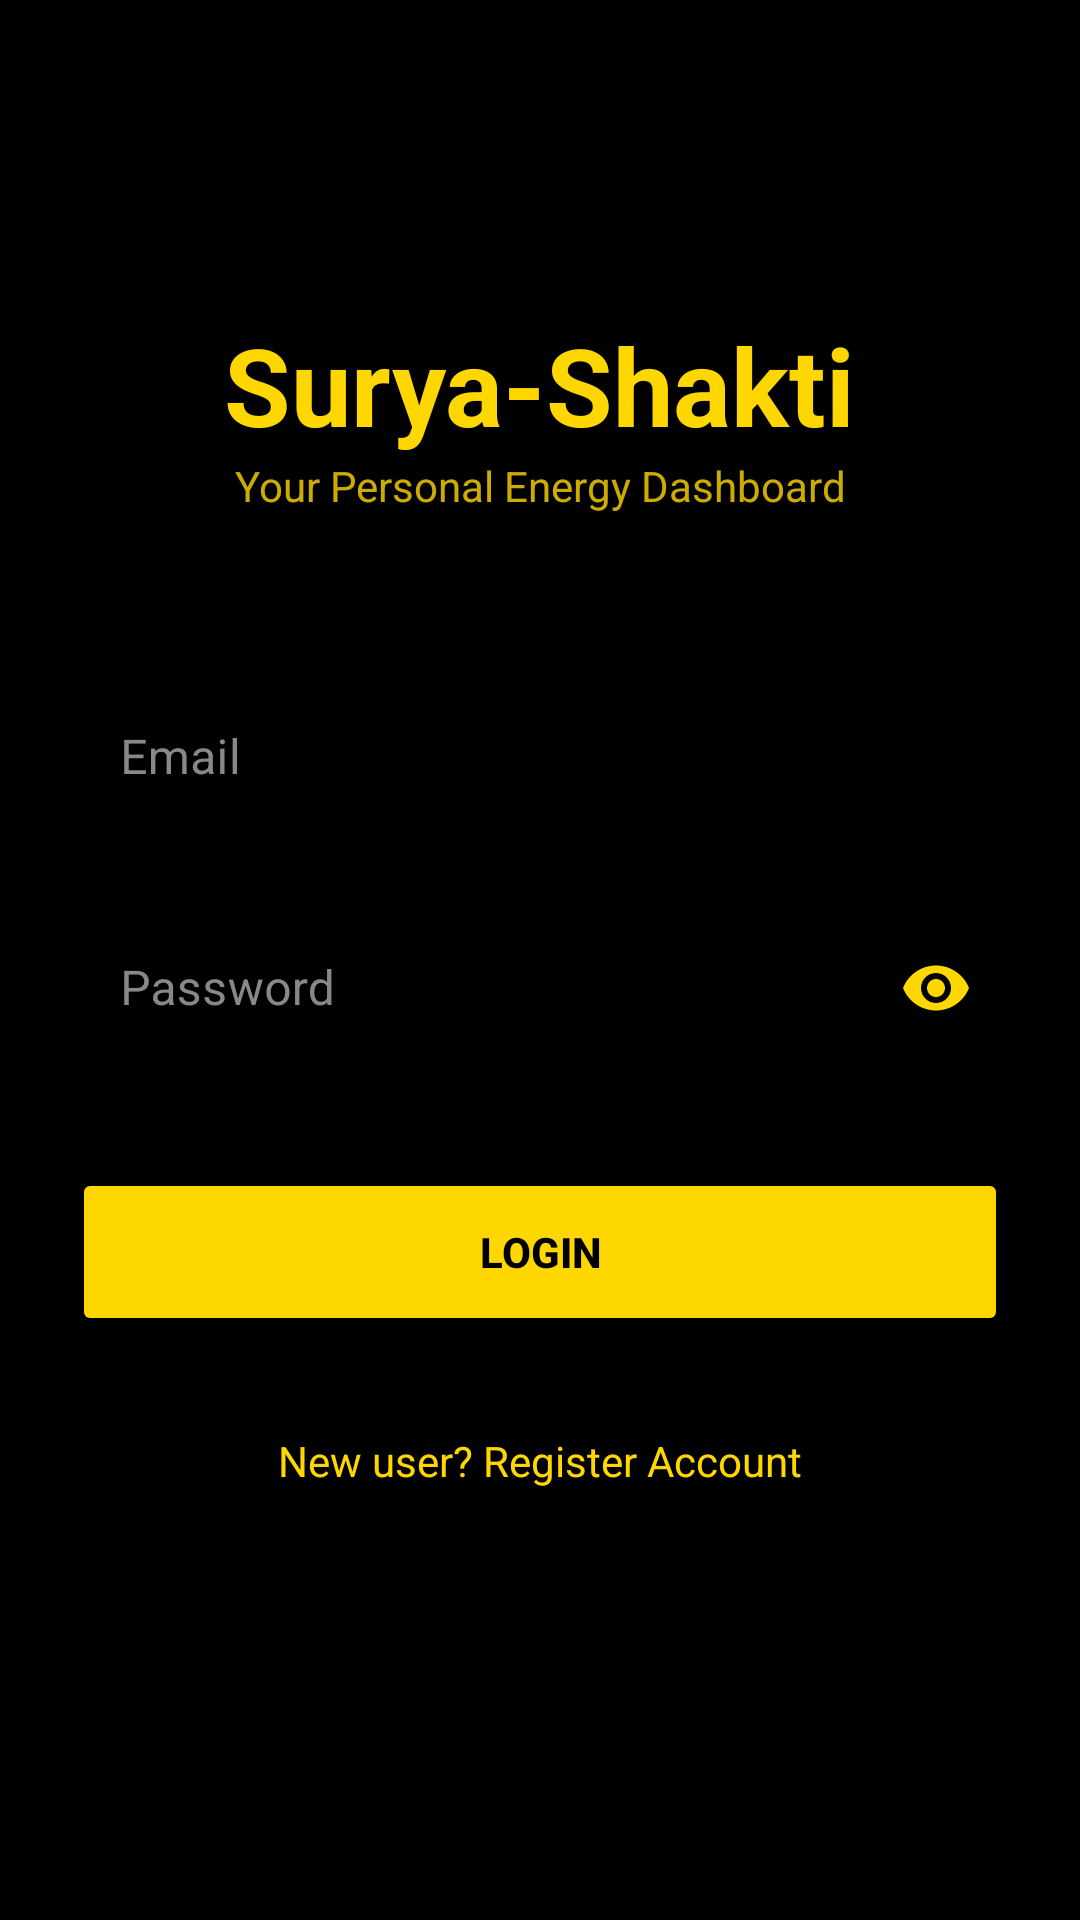

Layout XML and referenced resources for this Android screen:
<!-- AndroidManifest.xml: application theme Theme.MyApplication -->
<!-- res/layout/fragment_login.xml -->
<?xml version="1.0" encoding="utf-8"?>
<androidx.constraintlayout.widget.ConstraintLayout xmlns:android="http://schemas.android.com/apk/res/android"
    xmlns:app="http://schemas.android.com/apk/res-auto"
    android:layout_width="match_parent"
    android:layout_height="match_parent"
    android:background="#000000"
    android:padding="24dp">

    <TextView
        android:id="@+id/loginTitle"
        android:layout_width="wrap_content"
        android:layout_height="wrap_content"
        android:layout_marginTop="80dp"
        android:text="Surya-Shakti"
        android:textColor="#FFD700"
        android:textSize="36sp"
        android:textStyle="bold"
        app:layout_constraintEnd_toEndOf="parent"
        app:layout_constraintStart_toStartOf="parent"
        app:layout_constraintTop_toTopOf="parent" />

    <TextView
        android:id="@+id/loginSubtitle"
        android:layout_width="wrap_content"
        android:layout_height="wrap_content"
        android:text="Your Personal Energy Dashboard"
        android:textColor="#FFD700"
        android:alpha="0.8"
        app:layout_constraintEnd_toEndOf="parent"
        app:layout_constraintStart_toStartOf="parent"
        app:layout_constraintTop_toBottomOf="@id/loginTitle" />

    <com.google.android.material.textfield.TextInputLayout
        android:id="@+id/emailLayout"
        style="@style/Widget.MaterialComponents.TextInputLayout.OutlinedBox"
        android:layout_width="match_parent"
        android:layout_height="wrap_content"
        android:layout_marginTop="48dp"
        android:hint="Email"
        android:textColorHint="#888888"
        app:boxStrokeColor="#FFD700"
        app:hintTextColor="#FFD700"
        app:layout_constraintTop_toBottomOf="@id/loginSubtitle">

        <com.google.android.material.textfield.TextInputEditText
            android:id="@+id/email"
            android:layout_width="match_parent"
            android:layout_height="wrap_content"
            android:inputType="textEmailAddress"
            android:textColor="#FFFFFF" />
    </com.google.android.material.textfield.TextInputLayout>

    <com.google.android.material.textfield.TextInputLayout
        android:id="@+id/passwordLayout"
        style="@style/Widget.MaterialComponents.TextInputLayout.OutlinedBox"
        android:layout_width="match_parent"
        android:layout_height="wrap_content"
        android:layout_marginTop="16dp"
        android:hint="Password"
        android:textColorHint="#888888"
        app:boxStrokeColor="#FFD700"
        app:hintTextColor="#FFD700"
        app:passwordToggleEnabled="true"
        app:passwordToggleTint="#FFD700"
        app:layout_constraintTop_toBottomOf="@id/emailLayout">

        <com.google.android.material.textfield.TextInputEditText
            android:id="@+id/password"
            android:layout_width="match_parent"
            android:layout_height="wrap_content"
            android:inputType="textPassword"
            android:textColor="#FFFFFF" />
    </com.google.android.material.textfield.TextInputLayout>

    <Button
        android:id="@+id/btnLogin"
        android:layout_width="match_parent"
        android:layout_height="56dp"
        android:layout_marginTop="32dp"
        android:backgroundTint="#FFD700"
        android:text="Login"
        android:textColor="#000000"
        android:textStyle="bold"
        app:layout_constraintTop_toBottomOf="@id/passwordLayout" />

    <TextView
        android:id="@+id/tvToRegister"
        android:layout_width="wrap_content"
        android:layout_height="wrap_content"
        android:layout_marginTop="24dp"
        android:text="New user? Register Account"
        android:textColor="#FFD700"
        android:textSize="14sp"
        android:padding="8dp"
        android:foreground="?attr/selectableItemBackground"
        app:layout_constraintEnd_toEndOf="parent"
        app:layout_constraintStart_toStartOf="parent"
        app:layout_constraintTop_toBottomOf="@id/btnLogin" />

</androidx.constraintlayout.widget.ConstraintLayout>
<!-- resources referenced by this layout -->
<resources>
  <style name="Theme.MyApplication" parent="Theme.MaterialComponents.DayNight.NoActionBar">
          
          <item name="colorPrimary">#FFD700</item>
          <item name="colorPrimaryVariant">#B8860B</item>
          <item name="colorOnPrimary">#000000</item>
          
          <item name="colorSecondary">#FFD700</item>
          <item name="colorSecondaryVariant">#B8860B</item>
          <item name="colorOnSecondary">#000000</item>
          
          <item name="android:statusBarColor">#000000</item>
          
          <item name="android:windowBackground">#000000</item>
      </style>
</resources>
